Labelled photos from "classification_dataset", an image-classification folder in Hero-Bedirhan/Hububat_Hastalik_Tespit. The possible labels are: black point, fusarium foot rot, healthy leaf, leaf blight, wheat blast.

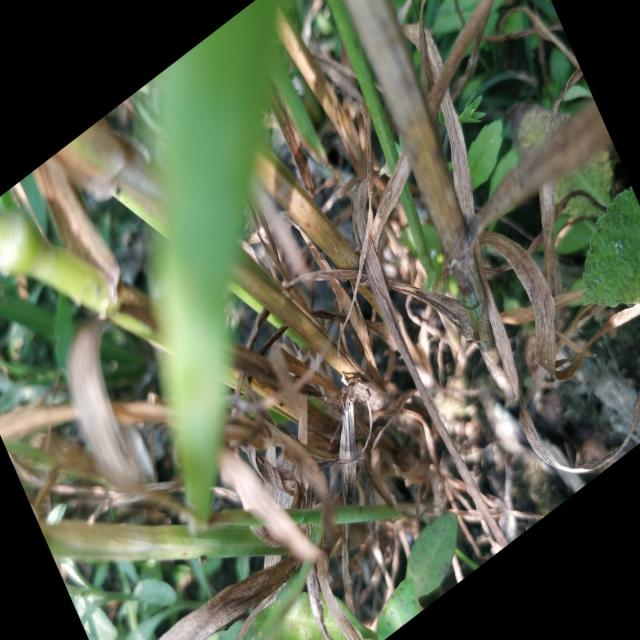
Label: fusarium foot rot

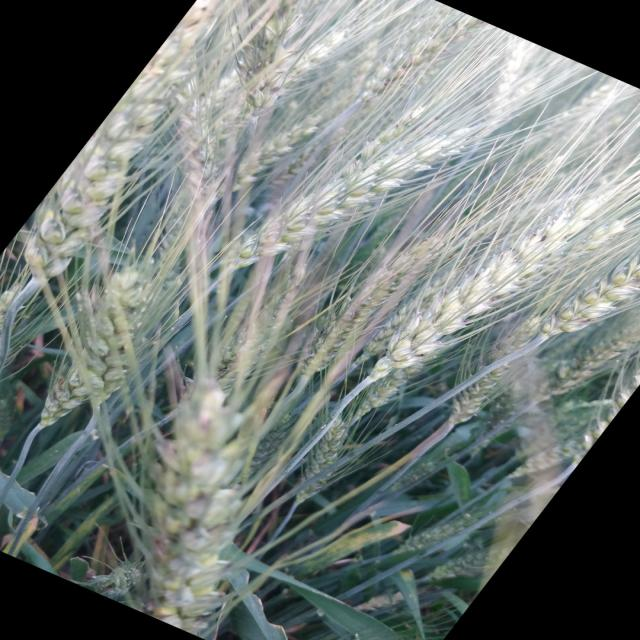
Label: black point

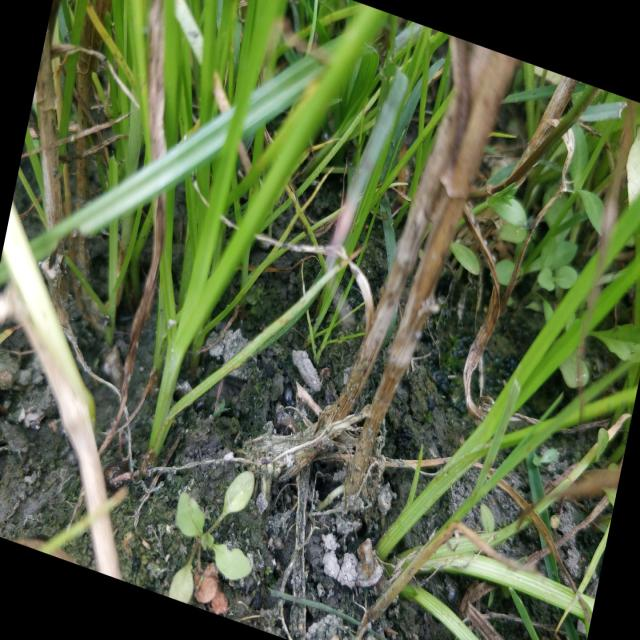
Label: fusarium foot rot

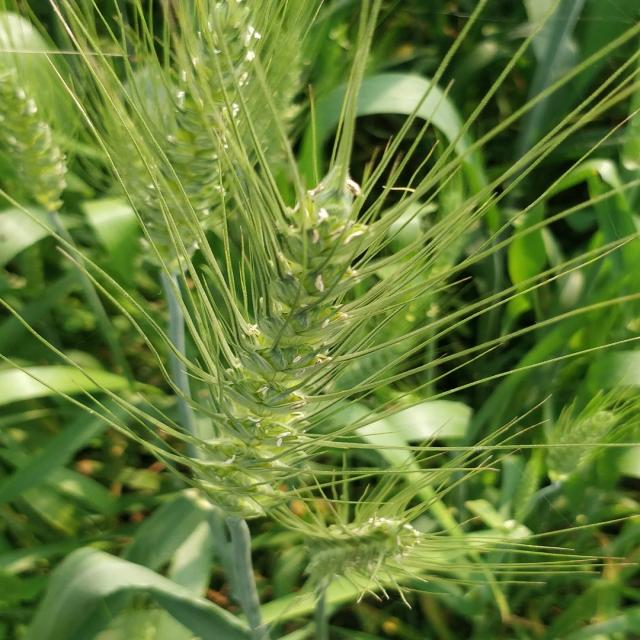
Label: healthy leaf

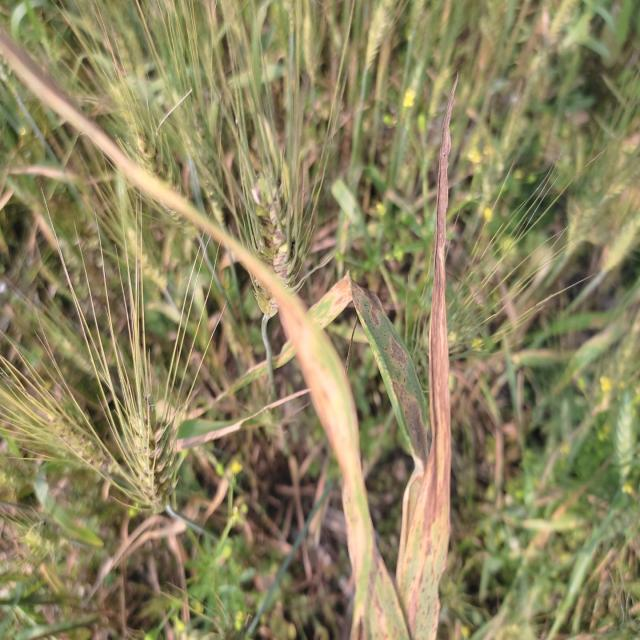
Label: leaf blight

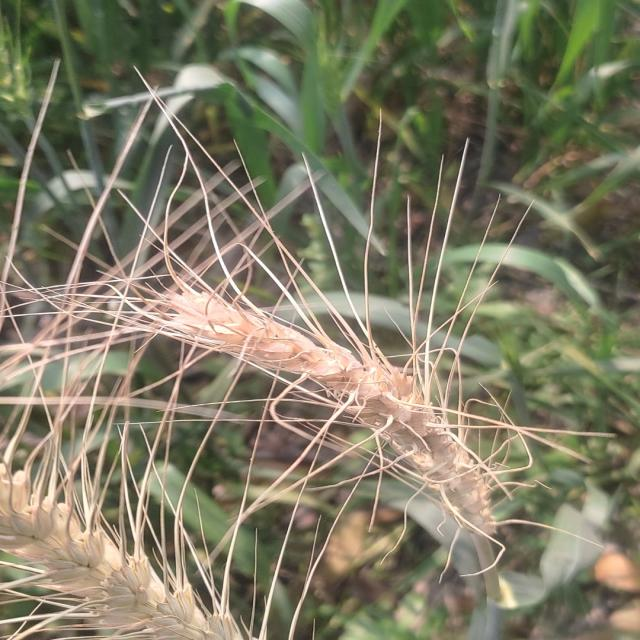
Label: wheat blast
